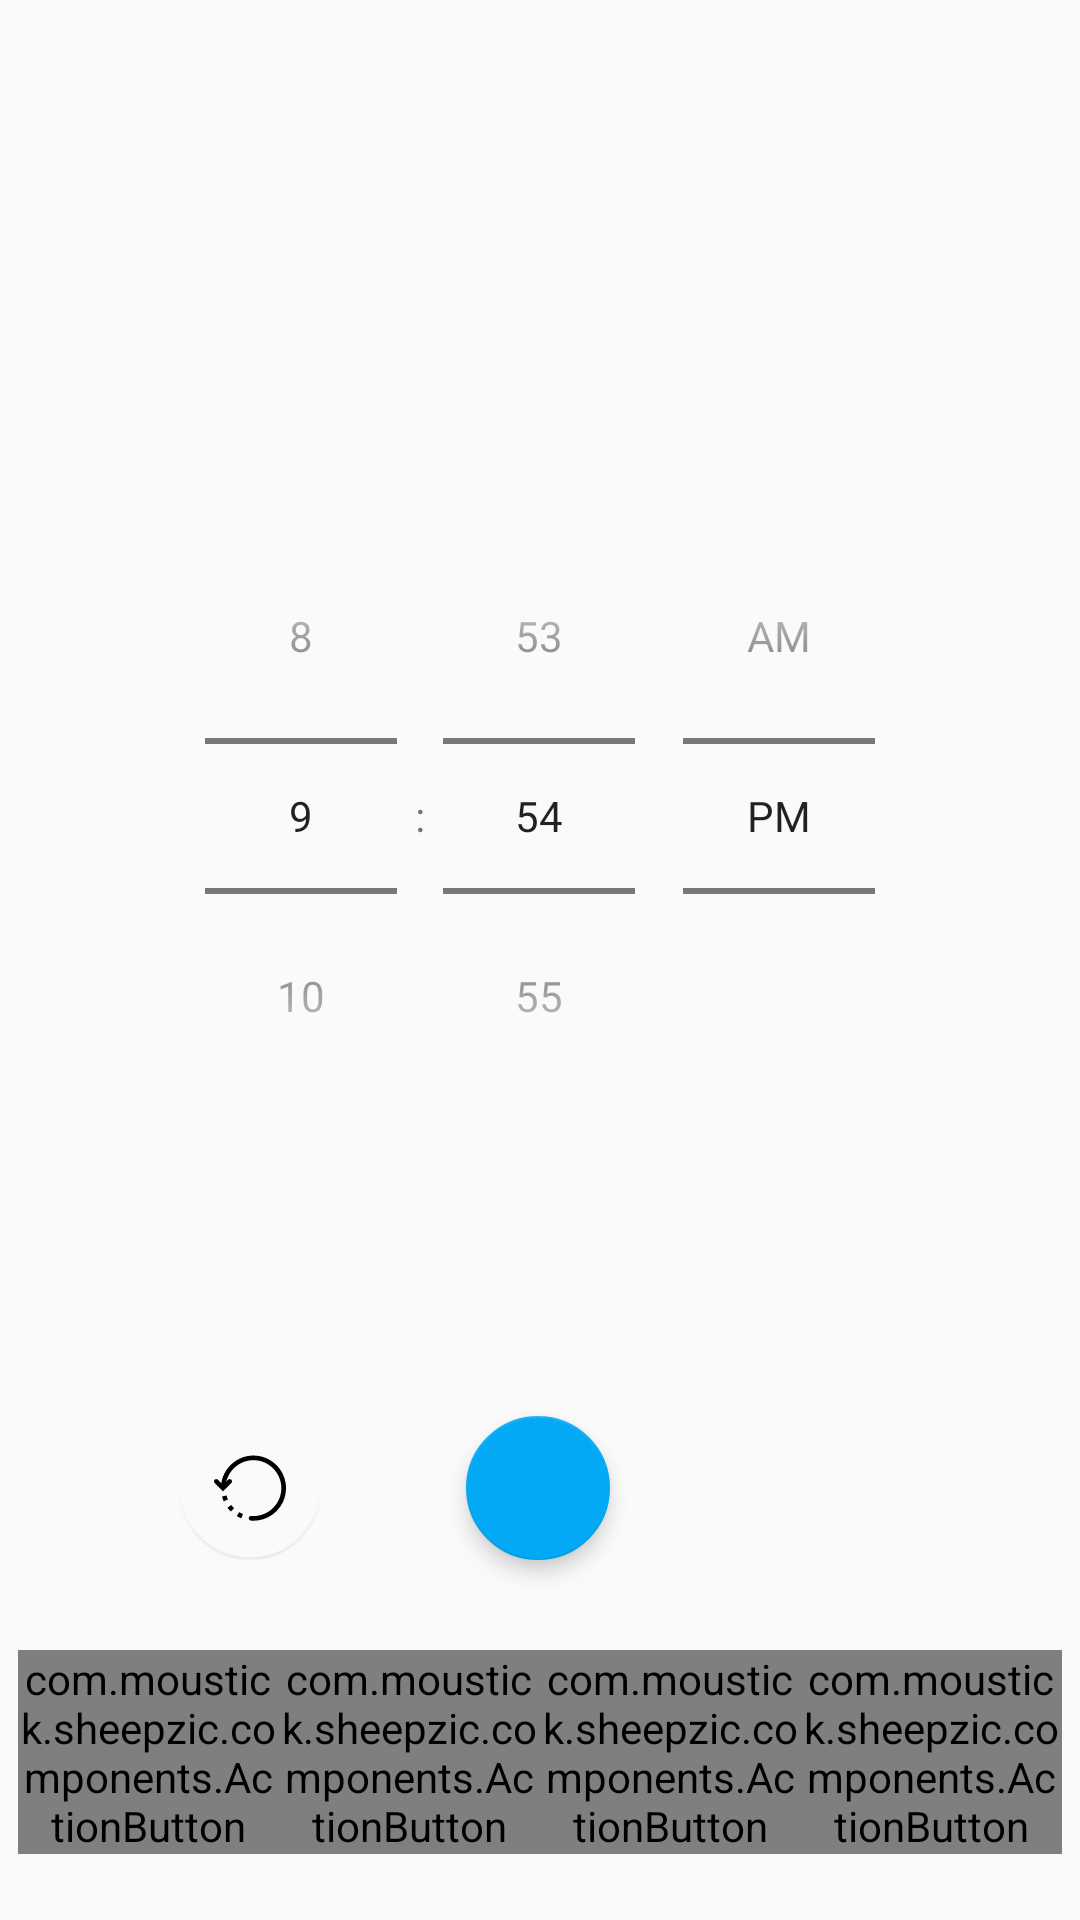

Here is an Android app screen rendered from its layout file. Give the layout XML and the strings, colors and styles it references.
<!-- AndroidManifest.xml: application theme AppTheme -->
<!-- res/layout/activity_main.xml -->
<?xml version="1.0" encoding="utf-8"?>
<androidx.constraintlayout.widget.ConstraintLayout xmlns:android="http://schemas.android.com/apk/res/android"
    xmlns:app="http://schemas.android.com/apk/res-auto"
    xmlns:tools="http://schemas.android.com/tools"
    android:layout_width="match_parent"
    android:layout_height="match_parent"
    android:focusableInTouchMode="true"
    tools:context=".MainActivity">

    <TimePicker
        android:id="@+id/timePicker"
        android:layout_width="wrap_content"
        android:layout_height="wrap_content"
        android:timePickerMode="spinner"
        app:layout_constraintBottom_toTopOf="@+id/linearLayout"
        app:layout_constraintEnd_toEndOf="parent"
        app:layout_constraintStart_toStartOf="parent"
        app:layout_constraintTop_toTopOf="parent" />

    <com.google.android.material.floatingactionbutton.FloatingActionButton
        android:id="@+id/activity_main_resetButton"
        android:layout_width="48dp"
        android:layout_height="48dp"
        android:layout_marginEnd="48dp"
        android:layout_marginRight="48dp"
        android:layout_marginBottom="24dp"
        android:src="@drawable/ic_restart_normal"
        app:elevation="0dp"
        app:fabCustomSize="48dp"
        app:layout_constraintBottom_toTopOf="@+id/linearLayout"
        app:layout_constraintEnd_toStartOf="@+id/activity_main_playButton"
        app:maxImageSize="24dp"
        app:pressedTranslationZ="0dp"
        app:backgroundTint="@android:color/transparent"/>

    <com.google.android.material.floatingactionbutton.FloatingActionButton
        android:id="@+id/activity_main_playButton"
        android:layout_width="48dp"
        android:layout_height="48dp"
        android:layout_marginBottom="24dp"
        android:src="@drawable/ic_play_arrow_normal"
        app:elevation="4dp"
        app:fabCustomSize="48dp"
        app:layout_constraintBottom_toTopOf="@+id/linearLayout"
        app:layout_constraintEnd_toEndOf="parent"
        app:layout_constraintHorizontal_bias="0.498"
        app:layout_constraintStart_toStartOf="parent"
        app:maxImageSize="24dp"
        app:pressedTranslationZ="0dp"
        app:tint="@color/colorWhite" />

    <LinearLayout
        android:id="@+id/linearLayout"
        android:layout_width="match_parent"
        android:layout_height="80dp"
        android:layout_marginLeft="6dp"
        android:layout_marginRight="6dp"
        android:layout_marginBottom="16dp"
        android:gravity="center"
        android:orientation="horizontal"
        app:layout_constraintBottom_toBottomOf="parent"
        app:layout_constraintEnd_toStartOf="@+id/timePicker"
        app:layout_constraintStart_toStartOf="parent">

        <com.moustick.sheepzic.components.ActionButton
            android:id="@+id/activity_main_actionbutton_airplanemode"
            android:layout_width="0dp"
            android:layout_height="wrap_content"
            android:layout_weight="1"
            android:background="?android:attr/selectableItemBackground"
            app:actionButtonActivatedIcon="@drawable/ic_airplanemode_active_normal"
            app:actionButtonDeactivatedIcon="@drawable/ic_airplanemode_inactive_normal"
            app:actionButtonTitle="Mode Avion" />

        <com.moustick.sheepzic.components.ActionButton
            android:id="@+id/activity_main_actionbutton_wifi"
            android:layout_width="0dp"
            android:layout_height="wrap_content"
            android:layout_weight="1"
            android:background="?android:attr/selectableItemBackground"
            app:actionButtonActivatedIcon="@drawable/ic_wifi_active_normal"
            app:actionButtonDeactivatedIcon="@drawable/ic_wifi_inactive_normal"
            app:actionButtonTitle="Wi-Fi" />

        <com.moustick.sheepzic.components.ActionButton
            android:id="@+id/activity_main_actionbutton_bluetooth"
            android:layout_width="0dp"
            android:layout_height="wrap_content"
            android:layout_weight="1"
            android:background="?android:attr/selectableItemBackground"
            app:actionButtonActivatedIcon="@drawable/ic_bluetooth_active_normal"
            app:actionButtonDeactivatedIcon="@drawable/ic_bluetooth_inactivate_normal"
            app:actionButtonTitle="Bluetooth" />

        <com.moustick.sheepzic.components.ActionButton
            android:id="@+id/activity_main_actionbutton_mobileData"
            android:layout_width="0dp"
            android:layout_height="wrap_content"
            android:layout_weight="1"
            android:background="?android:attr/selectableItemBackground"
            app:actionButtonActivatedIcon="@drawable/ic_signal_cellular_on_normal"
            app:actionButtonDeactivatedIcon="@drawable/ic_signal_cellular_off_normal"
            app:actionButtonTitle="Données Mobiles" />

    </LinearLayout>

</androidx.constraintlayout.widget.ConstraintLayout>
<!-- resources referenced by this layout -->
<resources>
  <color name="colorWhite">#FFFFFF</color>
  <!-- drawable ic_airplanemode_inactive_normal (drawable) -->
  <vector xmlns:android="http://schemas.android.com/apk/res/android"
      android:width="24dp"
      android:height="24dp"
      android:viewportWidth="24"
      android:viewportHeight="24">
    <path
        android:fillColor="#FF000000"
        android:pathData="M10.5,7.67V3.5C10.5,2.67 11.17,2 12,2c0.83,0 1.5,0.67 1.5,1.5V9l8.5,5v2l-4.49,-1.32L10.5,7.67zM19.78,22.61l1.41,-1.41L13.5,13.5L9.56,9.56L2.81,2.81L1.39,4.22l6.38,6.38L2,14v2l8.5,-2.5V19L8,20.5L8,22l4,-1l4,1l0,-1.5L13.5,19v-2.67L19.78,22.61z"/>
  </vector>
  <!-- drawable ic_restart_normal (drawable) -->
  <vector xmlns:android="http://schemas.android.com/apk/res/android"
      android:width="512dp"
      android:height="512dp"
      android:viewportWidth="495.6011"
      android:viewportHeight="495">
    <path
        android:pathData="m326.309,31.047c-137.426,-34.063 -266.496,65.313 -277.871,197.855l31.871,2.754c9.023,-104.898 104.047,-185.57 211.297,-174.305 95.871,10.063 171.199,92.945 172,189.328 0.879,106.609 -85.586,193.617 -192,193.617 -4.93,0 -9.875,-0.195 -14.785,-0.563 -8.207,-0.621 -15.648,4.77 -16.879,12.914l-0.195,1.277c-1.344,8.816 5.09,16.977 13.984,17.684 5.938,0.445 11.922,0.688 17.875,0.688 134.336,0 241.422,-118.867 221.629,-256.945 -12.734,-88.879 -79.773,-162.703 -166.926,-184.305zM326.309,31.047"
        android:fillColor="#000000"/>
    <path
        android:pathData="m93.012,383.496c6.879,9.086 14.543,17.758 22.801,25.742l22.289,-22.977c-7.074,-6.879 -13.664,-14.301 -19.586,-22.094zM93.012,383.496"
        android:fillColor="#000000"/>
    <path
        android:pathData="m156.758,440.648c9.887,5.887 20.254,11.039 30.797,15.328l12.035,-29.664c-9.043,-3.664 -17.938,-8.098 -26.449,-13.168zM156.758,440.648"
        android:fillColor="#000000"/>
    <path
        android:pathData="m86.195,298.313 l-30.91,8.32c2.992,11.07 6.848,22 11.504,32.48l29.246,-13.012c-3.984,-8.957 -7.297,-18.301 -9.84,-27.789zM86.195,298.313"
        android:fillColor="#000000"/>
    <path
        android:pathData="m62.164,270.918 l-57.473,-57.453c-6.254,-6.242 -6.254,-16.387 0,-22.625 6.242,-6.242 16.367,-6.242 22.625,0l34.848,34.832 34.832,-34.832c6.238,-6.242 16.383,-6.242 22.625,0 6.238,6.238 6.238,16.383 0,22.625zM62.164,270.918"
        android:fillColor="#000000"/>
  </vector>
  <style name="AppTheme" parent="Theme.AppCompat.Light.DarkActionBar">
          
          <item name="windowNoTitle">true</item>
          <item name="colorPrimary">@color/colorPrimary</item>
          <item name="colorPrimaryDark">@color/colorPrimaryDark</item>
          <item name="colorAccent">@color/colorAccent</item>
      </style>
  <color name="colorPrimary">#03A9F4</color>
  <color name="colorPrimaryDark">#00574B</color>
  <color name="colorAccent">@color/colorPrimary</color>
</resources>
